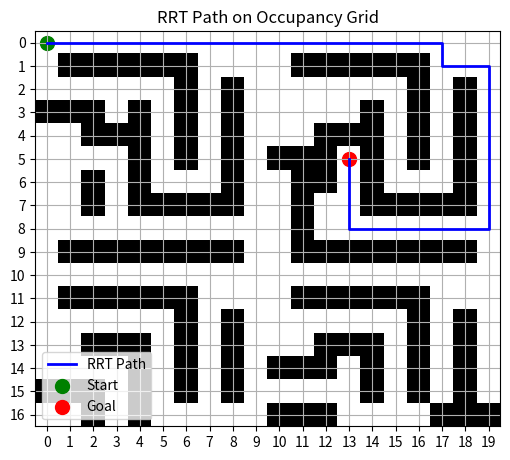

Here is the Python script that generated this plot:
import math 
import random
import time


class node:
    def __init__(self, position):
        self.x = position[0]
        self.y = position[1]
        self.parent = None
        self.cost = 0
        

class rrt():
    def __init__(self, start_pos, goal_pos, map_size, step_size, search_radius, goal_radius, occupancy_grid):
        self.start_node = node(start_pos)
        self.goal_node = node(goal_pos)
        self.map_size = map_size
        self.step_size = step_size
        self.search_radius = search_radius
        self.goal_radius = goal_radius
        self.occupancy_grid = occupancy_grid

        self.debug = False
        self.goal_reached = False
        self.node_tree = [self.start_node]

    def distance(self, n1, n2):
        return (n2.x - n1.x, n2.y - n1.y) #returns dx, dy
    

    def sample_point(self):
        if self.debug:
            time.sleep(0.25)
            print("sampling point")
        width = self.map_size[0]
        height = self.map_size[1]
        rand_x = random.randint(0, width)
        rand_y = random.randint(0, height)
        rand_node_pos = (rand_x, rand_y)
        rand_node = node(rand_node_pos)
        # print(rand_node.x)
        
        return rand_node

    def find_nearest_node(self, node):
        if self.debug:
            time.sleep(0.25)
            print("finding nearest node")
        nearest = self.node_tree[0]
        dx, dy = self.distance(nearest, node)
        min_dist = math.sqrt(dx**2 + dy**2)

        for n in self.node_tree[1:]:
            dx, dy = self.distance(n, node)
            euclidean_distance = math.sqrt(dx**2 + dy**2)

            if euclidean_distance < min_dist:
                nearest = n
                min_dist = euclidean_distance
        # print(nearest)
        return nearest
    
    def find_neighbour_in_search_radius(self, new_node):

        nearby_nodes = []
        for node in self.node_tree:
            dx, dy = self.distance(node, new_node)
            dist = math.sqrt(dx**2 + dy**2)
            if dist <= self.step_size:
                nearby_nodes.append(node)
        return nearby_nodes

    def rewire_tree(self, new_node):
    
        nearby_nodes = self.find_neighbour_in_search_radius(new_node)

        for n in nearby_nodes:
            if not self.is_valid_node(n):  # <- Prevent rewiring to a bad node
                continue

            cost = new_node.cost + np.linalg.norm([n.x - new_node.x, n.y - new_node.y])

            if self.debug:
                time.sleep(1)
                print(f"checking if ({n.x},{n.y}) collison free with ({new_node.x},{new_node.y})")

            if cost < n.cost and self.check_if_collision_free(new_node, n) == True:
                dx, dy = self.distance(new_node, n)
                dist = math.sqrt(dx**2 + dy**2)
                if dist <= self.step_size:  
                    n.parent = new_node
                    n.cost = cost

    def brancher(self, from_node, to_node):
        if self.debug:
            time.sleep(0.25)
            print("branching")
        dx, dy = self.distance(from_node, to_node)

        # distance = math.sqrt(dx**2 + dy**2)
        # if distance <= self.step_size:
            # return to_node  # already close enough
        #above snippet gives too many nodes without parents so we might be facing issues in creating path or smtg

        theta = math.atan2(dy, dx)
        new_x = int(from_node.x + self.step_size * math.cos(theta))
        new_y = int(from_node.y + self.step_size * math.sin(theta))


        new_node = node((new_x, new_y))
        # now the parent is decided based on cost and step size
        #modularise this and put it outside brancher
        nearby_nodes = self.find_neighbour_in_search_radius(new_node)
        min_cost = from_node.cost + self.step_size
        best_parent = from_node
        
        for n in nearby_nodes:
            current_cost = n.cost + self.step_size
            if current_cost < min_cost:
                min_cost = current_cost
                best_parent = n
        

        new_node.parent = best_parent
        new_node.cost = min_cost
        return new_node       

    def bresenham_line(self, x0, y0, x1, y1):
        #chatgpted but theoritically correct
        cells = []
        dx = abs(x1 - x0)
        dy = abs(y1 - y0)
        x, y = x0, y0
        sx = 1 if x0 < x1 else -1
        sy = 1 if y0 < y1 else -1

        if dx > dy:
            err = dx // 2
            while x != x1:
                cells.append((x, y))
                err -= dy
                if err < 0:
                    y += sy
                    err += dx
                x += sx
        else:
            err = dy // 2
            while y != y1:
                cells.append((x, y))
                err -= dx
                if err < 0:
                    x += sx
                    err += dy
                y += sy

        cells.append((x1, y1))

        if self.debug == True:
            time.sleep(0.5)
            print(f"[debug] returned cells fro  bresenham line = {cells}")
        return cells
    

    def check_if_collision_free(self, from_node, to_node):
        if self.debug:
            time.sleep(0.25)
            print('checking if collsion free')
        
        x0, y0 = int(round(from_node.x)), int(round(from_node.y))
        x1, y1 = int(round(to_node.x)), int(round(to_node.y))

        cells = self.bresenham_line(x0, y0, x1, y1)
        #write code here to get values from occupancy grid and check if 1 or 0 exist in the bresenham line cells
        # return a boolean True if no collision
        for x, y in cells:
        # Bounds check
            if x < 0 or x >= len(self.occupancy_grid[0]) or y < 0 or y >= len(self.occupancy_grid):
                return False
            if self.occupancy_grid[y][x] == 1: 
                return False  # Collision detected

        return True  # All clear

    def check_if_goal_reached(self):
        if self.debug:
            time.sleep(0.25)
            print("checking if goal reached")
        self.nearest_to_goal_node = self.find_nearest_node(self.goal_node)
        dx, dy = self.distance(self.nearest_to_goal_node, self.goal_node)
        dist = math.sqrt(dx**2 + dy**2)
        if dist < self.goal_radius:
            self.goal_reached = True
            self.goal_node.parent = self.nearest_to_goal_node
            self.goal_node.cost = self.nearest_to_goal_node.cost + dist

            self.node_tree.append(self.goal_node)
            if self.debug:
                time.sleep(1)
                for i in self.node_tree:
                    print(i.x, i.y)
                    time.sleep(0.5)
                
            self.nearest_to_goal_node = self.goal_node

    def is_valid_node(self, node):
        x, y = int(node.x), int(node.y)
        if x < 0 or x >= self.map_size[0] or y < 0 or y >= self.map_size[1]:
            return False
        if self.occupancy_grid[y][x] == 1:
            return False
        return True

    def check_if_node_exists(self, node):
        for n in self.node_tree:
            if node.x == n.x and node.y == n.y:
                return False
        
        return True        
        
            
    def develop_tree(self):
        
        if self.debug:
            time.sleep(0.25)
            print("developing tree")
        if not self.goal_reached:
            rand_node = self.sample_point()
            nearest_node = self.find_nearest_node(rand_node)

            new_node = self.brancher(nearest_node, rand_node)

            no_collision_path = self.check_if_collision_free(nearest_node, new_node)
            is_valid_node = self.is_valid_node(new_node)
            check_if_node_exists = self.check_if_node_exists(new_node)

            if no_collision_path == True and is_valid_node == True and check_if_node_exists == True:
                self.node_tree.append(new_node)
                self.rewire_tree(new_node)

            else:
                pass

        else:
            self.path_generator()

    def path_generator(self):
        print('generating path')
        path = []
        current = self.nearest_to_goal_node

        #fill code here

        while current is not None:
            path.append((current.x, current.y))
            current = current.parent

        path.reverse()

        return path 



def main():
    start_pos = (0, 0)
    goal_pos = (13, 5)
    map_size = (20, 17)
    step_size = 1.0
    search_radius = 2.0
    goal_radius = 1.0
    # occupancy_grid = [
    #     [0, 0, 0, 0, 0, 0, 0, 0, 0, 0],
    #     [0, 1, 1, 1, 1, 1, 1, 0, 0, 0],
    #     [0, 0, 0, 0, 0, 0, 1, 0, 1, 0],
    #     [0, 0, 1, 1, 1, 0, 1, 0, 1, 0],
    #     [0, 0, 0, 0, 1, 0, 1, 0, 1, 0],
    #     [1, 1, 1, 0, 1, 0, 1, 0, 1, 0],
    #     [0, 0, 1, 0, 1, 0, 0, 0, 1, 0],
    #     [0, 0, 1, 0, 1, 1, 1, 1, 1, 0],
    #     [0, 0, 0, 0, 0, 0, 0, 0, 0, 0],
    #     [0, 1, 1, 1, 1, 1, 1, 1, 1, 0],
    #     ]

    occupancy_grid = [
        [0,0,0,0,0,0,0,0,0,0,0,0,0,0,0,0,0,0,0,0],
        [0,1,1,1,1,1,1,0,0,0,0,1,1,1,1,1,1,0,0,0],
        [0,0,0,0,0,0,1,0,1,0,0,0,0,0,0,0,1,0,1,0],
        [1,1,1,0,1,0,1,0,1,0,0,0,0,0,1,0,1,0,1,0],
        [0,0,1,1,1,0,1,0,1,0,0,0,1,1,1,0,1,0,1,0],
        [0,0,0,0,1,0,1,0,1,0,1,1,1,0,1,0,1,0,1,0],
        [0,0,1,0,1,0,0,0,1,0,0,1,1,0,1,0,0,0,1,0],
        [0,0,1,0,1,1,1,1,1,0,0,1,0,0,1,1,1,1,1,0],
        [0,0,0,0,0,0,0,0,0,0,0,1,0,0,0,0,0,0,0,0],
        [0,1,1,1,1,1,1,1,1,0,0,1,1,1,1,1,1,1,1,0],
        [0,0,0,0,0,0,0,0,0,0,0,0,0,0,0,0,0,0,0,0],
        [0,1,1,1,1,1,1,0,0,0,0,1,1,1,1,1,1,0,0,0],
        [0,0,0,0,0,0,1,0,1,0,0,0,0,0,0,0,1,0,1,0],
        [0,0,1,1,1,0,1,0,1,0,0,0,1,1,1,0,1,0,1,0],
        [0,0,0,0,1,0,1,0,1,0,1,1,1,0,1,0,1,0,1,0],
        [1,1,1,0,1,0,1,0,1,0,0,0,0,0,1,0,1,0,1,0],
        [0,0,1,0,1,0,0,0,0,0,1,1,1,0,0,0,0,1,1,1]]


    code = rrt(start_pos, goal_pos, map_size, step_size, search_radius, goal_radius, occupancy_grid)
    # code.sample_point()
    path = None

    if not code.is_valid_node(code.start_node):
        print("start node itself is invalid bro")
        return

    if not code.is_valid_node(code.goal_node):
        print('r u dumb, give me a goal thats not obstacle!')
        return
        
    
    code.develop_tree()
    max_iterations = 100000
    print("iterating now")
    for i in range(max_iterations):
        print(f"iteration : {i}")
        #if i % 5 == 0:
         #   print('sleeping')
            
            # time.sleep(0.1)
            
        code.check_if_goal_reached()
        if code.goal_reached:
            path = code.path_generator()
            break
        code.develop_tree()

    print("\nPath:", path)
    if path is not None:
        visualize_path(occupancy_grid, path, start_pos, goal_pos)

import matplotlib.pyplot as plt
import numpy as np

def visualize_path(occupancy_grid, path, start, goal):
    grid = np.array(occupancy_grid)

    plt.figure(figsize=(6, 6))
    plt.imshow(grid, cmap='Greys', origin='upper')

    # Extract x and y from path
    if path:
        x_coords, y_coords = zip(*path)
        plt.plot(x_coords, y_coords, color='blue', linewidth=2, label='RRT Path')

    # Mark start and goal
    plt.scatter(*start, color='green', s=100, label='Start')
    plt.scatter(*goal, color='red', s=100, label='Goal')

    plt.title("RRT Path on Occupancy Grid")
    plt.legend()
    plt.grid(True)
    plt.xticks(np.arange(0, len(occupancy_grid[0]), 1))
    plt.yticks(np.arange(0, len(occupancy_grid), 1))
    plt.gca().set_aspect('equal', adjustable='box')
    plt.show()


if __name__ == "__main__":
    main()
    



